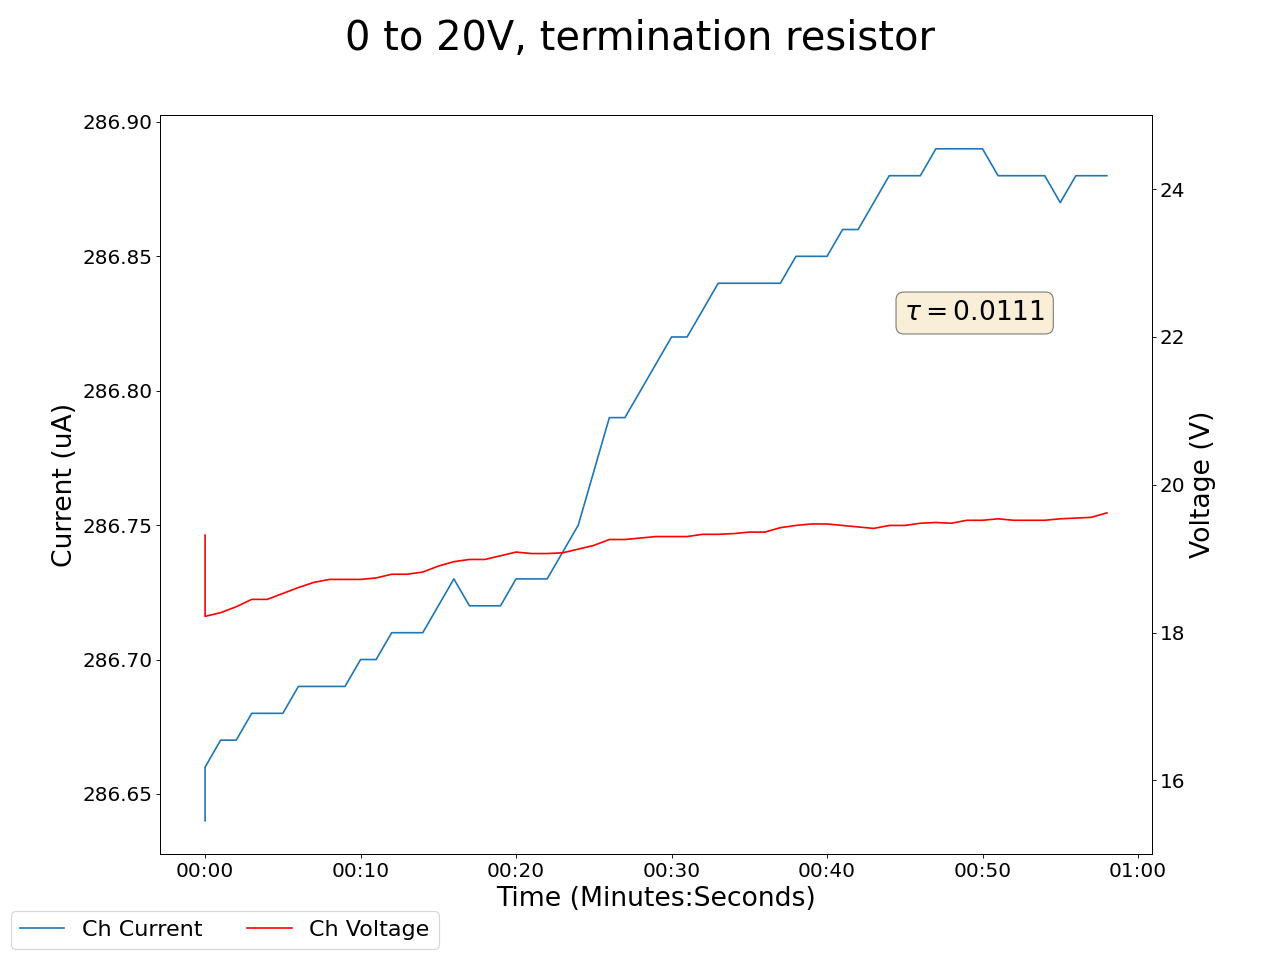

The file beside this chart, header and first rows:
2025-05-08 10:24:26.367682, 0.5, 0.0, 0.1899999976158142, 0.0, 19.31999969482422, 286.6400146484375, 0.25999999046325684, 0.0, 0.029999999329447746, 0.0, 0.0, 0.0, 0.23000000417232513, 0.0, 0.9399999976158142, 0.0, 0.0, 0.0, 0.0, 0.0, 0.33000001311302185, 0.0, 0.6200000047683716
2025-05-08 10:24:27.367572, 0.5, 0.0, 0.19, 0.0, 18.22, 286.7, 0.26, 0.0, 0.03, 0.0, 0.0, 0.0, 0.23, 0.0, 0.94, 0.0, 0.0, 0.0, 0.0, 0.0, 0.33, 0.0, 0.62
2025-05-08 10:24:28.367572, 0.5, 0.0, 0.19, 0.0, 18.27, 286.7, 0.26, 0.0, 0.03, 0.0, 0.0, 0.0, 0.23, 0.0, 0.94, 0.0, 0.0, 0.0, 0.0, 0.0, 0.33, 0.0, 0.62
2025-05-08 10:24:29.367572, 0.5, 0.0, 0.19, 0.0, 18.35, 286.7, 0.26, 0.0, 0.03, 0.0, 0.0, 0.0, 0.23, 0.0, 0.94, 0.0, 0.0, 0.0, 0.0, 0.0, 0.33, 0.0, 0.62
2025-05-08 10:24:30.367571, 0.5, 0.0, 0.19, 0.0, 18.45, 286.7, 0.26, 0.0, 0.03, 0.0, 0.0, 0.0, 0.23, 0.0, 0.94, 0.0, 0.0, 0.0, 0.0, 0.0, 0.33, 0.0, 0.62
2025-05-08 10:24:31.367571, 0.5, 0.0, 0.19, 0.0, 18.45, 286.7, 0.26, 0.0, 0.03, 0.0, 0.0, 0.0, 0.23, 0.0, 0.94, 0.0, 0.0, 0.0, 0.0, 0.0, 0.33, 0.0, 0.62
2025-05-08 10:24:32.367571, 0.5, 0.0, 0.19, 0.0, 18.53, 286.7, 0.26, 0.0, 0.03, 0.0, 0.0, 0.0, 0.23, 0.0, 0.94, 0.0, 0.0, 0.0, 0.0, 0.0, 0.33, 0.0, 0.62
2025-05-08 10:24:33.367571, 0.5, 0.0, 0.19, 0.0, 18.61, 286.7, 0.26, 0.0, 0.03, 0.0, 0.0, 0.0, 0.23, 0.0, 0.94, 0.0, 0.0, 0.0, 0.0, 0.0, 0.33, 0.0, 0.62
2025-05-08 10:24:34.367571, 0.5, 0.0, 0.19, 0.0, 18.68, 286.7, 0.26, 0.0, 0.03, 0.0, 0.0, 0.0, 0.23, 0.0, 0.94, 0.0, 0.0, 0.0, 0.0, 0.0, 0.33, 0.0, 0.62
2025-05-08 10:24:35.367572, 0.5, 0.0, 0.19, 0.0, 18.72, 286.7, 0.26, 0.0, 0.03, 0.0, 0.0, 0.0, 0.23, 0.0, 0.94, 0.0, 0.0, 0.0, 0.0, 0.0, 0.33, 0.0, 0.62
2025-05-08 10:24:36.367571, 0.5, 0.0, 0.19, 0.0, 18.72, 286.7, 0.26, 0.0, 0.03, 0.0, 0.0, 0.0, 0.23, 0.0, 0.94, 0.0, 0.0, 0.0, 0.0, 0.0, 0.33, 0.0, 0.63
2025-05-08 10:24:37.367571, 0.5, 0.0, 0.19, 0.0, 18.72, 286.7, 0.26, 0.0, 0.03, 0.0, 0.0, 0.0, 0.23, 0.0, 0.94, 0.0, 0.0, 0.0, 0.0, 0.0, 0.33, 0.0, 0.63
2025-05-08 10:24:38.367571, 0.5, 0.0, 0.19, 0.0, 18.74, 286.7, 0.26, 0.0, 0.03, 0.0, 0.0, 0.0, 0.23, 0.0, 0.94, 0.0, 0.0, 0.0, 0.0, 0.0, 0.33, 0.0, 0.63
2025-05-08 10:24:39.367571, 0.5, 0.0, 0.19, 0.0, 18.79, 286.7, 0.26, 0.0, 0.03, 0.0, 0.0, 0.0, 0.23, 0.0, 0.94, 0.0, 0.0, 0.0, 0.0, 0.0, 0.33, 0.0, 0.63
2025-05-08 10:24:40.367571, 0.5, 0.0, 0.19, 0.0, 18.79, 286.7, 0.26, 0.0, 0.03, 0.0, 0.0, 0.0, 0.23, 0.0, 0.94, 0.0, 0.0, 0.0, 0.0, 0.0, 0.33, 0.0, 0.63
2025-05-08 10:24:41.367571, 0.5, 0.0, 0.19, 0.0, 18.82, 286.7, 0.26, 0.0, 0.03, 0.0, 0.0, 0.0, 0.23, 0.0, 0.94, 0.0, 0.0, 0.0, 0.0, 0.0, 0.33, 0.0, 0.62
2025-05-08 10:24:42.367571, 0.5, 0.0, 0.19, 0.0, 18.9, 286.7, 0.26, 0.0, 0.03, 0.0, 0.0, 0.0, 0.23, 0.0, 0.94, 0.0, 0.0, 0.0, 0.0, 0.0, 0.33, 0.0, 0.62
2025-05-08 10:24:43.367571, 0.5, 0.0, 0.19, 0.0, 18.96, 286.7, 0.26, 0.0, 0.03, 0.0, 0.0, 0.0, 0.23, 0.0, 0.94, 0.0, 0.0, 0.0, 0.0, 0.0, 0.33, 0.0, 0.62
2025-05-08 10:24:44.367571, 0.5, 0.0, 0.19, 0.0, 18.99, 286.7, 0.26, 0.0, 0.03, 0.0, 0.0, 0.0, 0.23, 0.0, 0.94, 0.0, 0.0, 0.0, 0.0, 0.0, 0.33, 0.0, 0.62
2025-05-08 10:24:45.367573, 0.5, 0.0, 0.19, 0.0, 18.99, 286.7, 0.26, 0.0, 0.03, 0.0, 0.0, 0.0, 0.23, 0.0, 0.94, 0.0, 0.0, 0.0, 0.0, 0.0, 0.33, 0.0, 0.62
2025-05-08 10:24:46.367572, 0.5, 0.0, 0.19, 0.0, 19.04, 286.7, 0.26, 0.0, 0.03, 0.0, 0.0, 0.0, 0.23, 0.0, 0.94, 0.0, 0.0, 0.0, 0.0, 0.0, 0.33, 0.0, 0.62
2025-05-08 10:24:47.367572, 0.5, 0.0, 0.19, 0.0, 19.09, 286.7, 0.26, 0.0, 0.03, 0.0, 0.0, 0.0, 0.23, 0.0, 0.94, 0.0, 0.0, 0.0, 0.0, 0.0, 0.33, 0.0, 0.62
2025-05-08 10:24:48.367571, 0.5, 0.0, 0.19, 0.0, 19.07, 286.7, 0.26, 0.0, 0.03, 0.0, 0.0, 0.0, 0.23, 0.0, 0.94, 0.0, 0.0, 0.0, 0.0, 0.0, 0.33, 0.0, 0.62
2025-05-08 10:24:49.367571, 0.5, 0.0, 0.19, 0.0, 19.07, 286.7, 0.26, 0.0, 0.03, 0.0, 0.0, 0.0, 0.23, 0.0, 0.94, 0.0, 0.0, 0.0, 0.0, 0.0, 0.33, 0.0, 0.62
2025-05-08 10:24:50.367572, 0.5, 0.0, 0.19, 0.0, 19.08, 286.7, 0.26, 0.0, 0.03, 0.0, 0.0, 0.0, 0.23, 0.0, 0.94, 0.0, 0.0, 0.0, 0.0, 0.0, 0.33, 0.0, 0.62
2025-05-08 10:24:51.367571, 0.5, 0.0, 0.19, 0.0, 19.13, 286.8, 0.26, 0.0, 0.03, 0.0, 0.0, 0.0, 0.23, 0.0, 0.94, 0.0, 0.0, 0.0, 0.0, 0.0, 0.33, 0.0, 0.62
2025-05-08 10:24:52.367571, 0.5, 0.0, 0.19, 0.0, 19.18, 286.8, 0.26, 0.0, 0.03, 0.0, 0.0, 0.0, 0.23, 0.0, 0.94, 0.0, 0.0, 0.0, 0.0, 0.0, 0.33, 0.0, 0.62
2025-05-08 10:24:53.367571, 0.5, 0.0, 0.19, 0.0, 19.26, 286.8, 0.26, 0.0, 0.03, 0.0, 0.0, 0.0, 0.23, 0.0, 0.94, 0.0, 0.0, 0.0, 0.0, 0.0, 0.33, 0.0, 0.62
2025-05-08 10:24:54.367571, 0.5, 0.0, 0.19, 0.0, 19.26, 286.8, 0.26, 0.0, 0.03, 0.0, 0.0, 0.0, 0.23, 0.0, 0.94, 0.0, 0.0, 0.0, 0.0, 0.0, 0.33, 0.0, 0.62
2025-05-08 10:24:55.367572, 0.5, 0.0, 0.19, 0.0, 19.28, 286.8, 0.26, 0.0, 0.03, 0.0, 0.0, 0.0, 0.23, 0.0, 0.94, 0.0, 0.0, 0.0, 0.0, 0.0, 0.33, 0.0, 0.62
2025-05-08 10:24:56.367572, 0.5, 0.0, 0.18, 0.0, 19.3, 286.8, 0.26, 0.0, 0.03, 0.0, 0.0, 0.0, 0.23, 0.0, 0.93, 0.0, 0.0, 0.0, 0.0, 0.0, 0.33, 0.0, 0.62
2025-05-08 10:24:57.367571, 0.5, 0.0, 0.18, 0.0, 19.3, 286.8, 0.26, 0.0, 0.03, 0.0, 0.0, 0.0, 0.23, 0.0, 0.93, 0.0, 0.0, 0.0, 0.0, 0.0, 0.33, 0.0, 0.62
2025-05-08 10:24:58.367571, 0.5, 0.0, 0.18, 0.0, 19.3, 286.8, 0.26, 0.0, 0.03, 0.0, 0.0, 0.0, 0.23, 0.0, 0.93, 0.0, 0.0, 0.0, 0.0, 0.0, 0.33, 0.0, 0.62
2025-05-08 10:24:59.367572, 0.5, 0.0, 0.19, 0.0, 19.33, 286.8, 0.26, 0.0, 0.03, 0.0, 0.0, 0.0, 0.23, 0.0, 0.93, 0.0, 0.0, 0.0, 0.0, 0.0, 0.33, 0.0, 0.62
2025-05-08 10:25:00.367572, 0.5, 0.0, 0.19, 0.0, 19.33, 286.8, 0.26, 0.0, 0.03, 0.0, 0.0, 0.0, 0.23, 0.0, 0.93, 0.0, 0.0, 0.0, 0.0, 0.0, 0.33, 0.0, 0.62
2025-05-08 10:25:01.367571, 0.5, 0.0, 0.19, 0.0, 19.34, 286.8, 0.26, 0.0, 0.03, 0.0, 0.0, 0.0, 0.23, 0.0, 0.93, 0.0, 0.0, 0.0, 0.0, 0.0, 0.33, 0.0, 0.62
2025-05-08 10:25:02.367572, 0.5, 0.0, 0.18, 0.0, 19.36, 286.8, 0.26, 0.0, 0.03, 0.0, 0.0, 0.0, 0.23, 0.0, 0.93, 0.0, 0.0, 0.0, 0.0, 0.0, 0.33, 0.0, 0.62
2025-05-08 10:25:03.367571, 0.5, 0.0, 0.18, 0.0, 19.36, 286.8, 0.26, 0.0, 0.03, 0.0, 0.0, 0.0, 0.23, 0.0, 0.93, 0.0, 0.0, 0.0, 0.0, 0.0, 0.33, 0.0, 0.62
2025-05-08 10:25:04.367571, 0.5, 0.0, 0.18, 0.0, 19.42, 286.8, 0.26, 0.0, 0.03, 0.0, 0.0, 0.0, 0.23, 0.0, 0.93, 0.0, 0.0, 0.0, 0.0, 0.0, 0.33, 0.0, 0.63
2025-05-08 10:25:05.367572, 0.5, 0.0, 0.18, 0.0, 19.45, 286.9, 0.26, 0.0, 0.03, 0.0, 0.0, 0.0, 0.23, 0.0, 0.93, 0.0, 0.0, 0.0, 0.0, 0.0, 0.33, 0.0, 0.63
2025-05-08 10:25:06.367572, 0.5, 0.0, 0.18, 0.0, 19.47, 286.9, 0.26, 0.0, 0.03, 0.0, 0.0, 0.0, 0.23, 0.0, 0.93, 0.0, 0.0, 0.0, 0.0, 0.0, 0.33, 0.0, 0.63
2025-05-08 10:25:07.367571, 0.5, 0.0, 0.18, 0.0, 19.47, 286.9, 0.26, 0.0, 0.03, 0.0, 0.0, 0.0, 0.23, 0.0, 0.93, 0.0, 0.0, 0.0, 0.0, 0.0, 0.33, 0.0, 0.63
2025-05-08 10:25:08.367571, 0.5, 0.0, 0.18, 0.0, 19.45, 286.9, 0.26, 0.0, 0.03, 0.0, 0.0, 0.0, 0.23, 0.0, 0.93, 0.0, 0.0, 0.0, 0.0, 0.0, 0.33, 0.0, 0.63
2025-05-08 10:25:09.367571, 0.5, 0.0, 0.18, 0.0, 19.43, 286.9, 0.26, 0.0, 0.03, 0.0, 0.0, 0.0, 0.23, 0.0, 0.93, 0.0, 0.0, 0.0, 0.0, 0.0, 0.33, 0.0, 0.63
2025-05-08 10:25:10.367571, 0.5, 0.0, 0.18, 0.0, 19.41, 286.9, 0.26, 0.0, 0.03, 0.0, 0.0, 0.0, 0.23, 0.0, 0.93, 0.0, 0.0, 0.0, 0.0, 0.0, 0.33, 0.0, 0.63
2025-05-08 10:25:11.367571, 0.5, 0.0, 0.18, 0.0, 19.45, 286.9, 0.26, 0.0, 0.03, 0.0, 0.0, 0.0, 0.23, 0.0, 0.93, 0.0, 0.0, 0.0, 0.0, 0.0, 0.33, 0.0, 0.63
2025-05-08 10:25:12.367571, 0.5, 0.0, 0.18, 0.0, 19.45, 286.9, 0.26, 0.0, 0.03, 0.0, 0.0, 0.0, 0.23, 0.0, 0.93, 0.0, 0.0, 0.0, 0.0, 0.0, 0.33, 0.0, 0.63
2025-05-08 10:25:13.367571, 0.5, 0.0, 0.18, 0.0, 19.48, 286.9, 0.26, 0.0, 0.03, 0.0, 0.0, 0.0, 0.23, 0.0, 0.93, 0.0, 0.0, 0.0, 0.0, 0.0, 0.33, 0.0, 0.63
2025-05-08 10:25:14.367571, 0.5, 0.0, 0.18, 0.0, 19.49, 286.9, 0.26, 0.0, 0.04, 0.0, 0.0, 0.0, 0.23, 0.0, 0.93, 0.0, 0.0, 0.0, 0.0, 0.0, 0.33, 0.0, 0.63
2025-05-08 10:25:15.367571, 0.5, 0.0, 0.18, 0.0, 19.48, 286.9, 0.26, 0.0, 0.04, 0.0, 0.0, 0.0, 0.23, 0.0, 0.93, 0.0, 0.0, 0.0, 0.0, 0.0, 0.33, 0.0, 0.63
2025-05-08 10:25:16.367571, 0.5, 0.0, 0.18, 0.0, 19.52, 286.9, 0.26, 0.0, 0.04, 0.0, 0.0, 0.0, 0.23, 0.0, 0.93, 0.0, 0.0, 0.0, 0.0, 0.0, 0.33, 0.0, 0.63
2025-05-08 10:25:17.367571, 0.5, 0.0, 0.18, 0.0, 19.52, 286.9, 0.26, 0.0, 0.04, 0.0, 0.0, 0.0, 0.23, 0.0, 0.93, 0.0, 0.0, 0.0, 0.0, 0.0, 0.33, 0.0, 0.63
2025-05-08 10:25:18.367571, 0.5, 0.0, 0.18, 0.0, 19.54, 286.9, 0.26, 0.0, 0.04, 0.0, 0.0, 0.0, 0.23, 0.0, 0.93, 0.0, 0.0, 0.0, 0.0, 0.0, 0.33, 0.0, 0.63
2025-05-08 10:25:19.367571, 0.5, 0.0, 0.18, 0.0, 19.52, 286.9, 0.26, 0.0, 0.04, 0.0, 0.0, 0.0, 0.23, 0.0, 0.93, 0.0, 0.0, 0.0, 0.0, 0.0, 0.33, 0.0, 0.63
2025-05-08 10:25:20.367571, 0.5, 0.0, 0.18, 0.0, 19.52, 286.9, 0.26, 0.0, 0.04, 0.0, 0.0, 0.0, 0.23, 0.0, 0.93, 0.0, 0.0, 0.0, 0.0, 0.0, 0.33, 0.0, 0.62
2025-05-08 10:25:21.367571, 0.5, 0.0, 0.18, 0.0, 19.52, 286.9, 0.26, 0.0, 0.04, 0.0, 0.0, 0.0, 0.23, 0.0, 0.93, 0.0, 0.0, 0.0, 0.0, 0.0, 0.33, 0.0, 0.62
2025-05-08 10:25:22.367571, 0.5, 0.0, 0.18, 0.0, 19.54, 286.9, 0.26, 0.0, 0.04, 0.0, 0.0, 0.0, 0.23, 0.0, 0.93, 0.0, 0.0, 0.0, 0.0, 0.0, 0.33, 0.0, 0.62
2025-05-08 10:25:23.367571, 0.5, 0.0, 0.18, 0.0, 19.55, 286.9, 0.26, 0.0, 0.04, 0.0, 0.0, 0.0, 0.23, 0.0, 0.93, 0.0, 0.0, 0.0, 0.0, 0.0, 0.33, 0.0, 0.62
2025-05-08 10:25:24.367571, 0.5, 0.0, 0.18, 0.0, 19.56, 286.9, 0.26, 0.0, 0.04, 0.0, 0.0, 0.0, 0.23, 0.0, 0.93, 0.0, 0.0, 0.0, 0.0, 0.0, 0.33, 0.0, 0.62
2025-05-08 10:25:25.367571, 0.5, 0.0, 0.18, 0.0, 19.62, 286.9, 0.26, 0.0, 0.04, 0.0, 0.0, 0.0, 0.23, 0.0, 0.93, 0.0, 0.0, 0.0, 0.0, 0.0, 0.33, 0.0, 0.62
